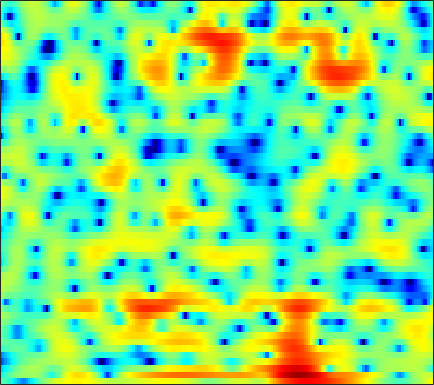

The data file committed next to this chart (first rows):
-1.4218, -1.8257, -2.4391, -3.181, -3.8114, -4.7967, -5.9729, -6.9472, -8.3538, -9.6437, -10.288, -10.103, -9.0145, -7.4374, -6.1979, -4.6353, -3.3115, -2.3873, -1.3198, -0.36772, 0.45364, 1.015, 1.6977, 2.3084
-5.262, -4.271, -3.066, -2.057, -1.441, -0.7828, -0.2793, 0.02036, 0.3468, 0.5907, 0.7995, 0.9368, 1.09, 1.208, 1.26, 1.261, 1.139, 0.9447, 0.524, -0.1203, -1.022, -1.841, -3.048, -3.991
-7.489, -6.66, -5.505, -4.364, -3.558, -2.575, -1.703, -1.116, -0.421, 0.1656, 0.6586, 0.965, 1.294, 1.524, 1.635, 1.693, 1.638, 1.519, 1.247, 0.8513, 0.3534, -0.05862, -0.5934, -0.9779
-13.27, -11.75, -9.833, -8.104, -6.947, -5.576, -4.406, -3.63, -2.732, -1.969, -1.311, -0.8896, -0.4152, -0.01873, 0.2336, 0.5159, 0.7524, 0.8997, 1.066, 1.207, 1.335, 1.425, 1.55, 1.697
-10.89, -9.647, -8.068, -6.649, -5.684, -4.571, -3.659, -3.091, -2.486, -2.024, -1.682, -1.496, -1.331, -1.218, -1.147, -1.065, -0.9287, -0.7691, -0.4662, -0.06062, 0.4295, 0.8204, 1.359, 1.881
-3.382, -3.014, -2.544, -2.106, -1.813, -1.492, -1.275, -1.164, -1.127, -1.223, -1.483, -1.806, -2.458, -3.411, -4.364, -5.992, -7.82, -8.864, -8.558, -6.425, -3.894, -2.207, -0.3275, 1.181
-1.121, -1.156, -1.272, -1.448, -1.619, -1.863, -2.102, -2.238, -2.376, -2.481, -2.613, -2.763, -3.103, -3.613, -4.16, -5.103, -6.095, -6.599, -6.308, -4.88, -2.958, -1.549, 0.1014, 1.463
-1.132, -1.639, -2.552, -3.785, -4.936, -6.744, -8.708, -9.802, -9.823, -8.39, -6.604, -5.402, -4.08, -3.059, -2.441, -1.771, -1.182, -0.7671, -0.1673, 0.4765, 1.149, 1.641, 2.265, 2.792
-0.6233, -1.146, -2.095, -3.386, -4.614, -6.61, -8.85, -10.12, -10.03, -8.303, -6.308, -4.963, -3.42, -2.19, -1.419, -0.5421, 0.1969, 0.6955, 1.265, 1.764, 2.204, 2.488, 2.813, 3.039
0.5857, 0.3052, -0.1749, -0.7887, -1.274, -1.884, -2.398, -2.654, -2.832, -2.831, -2.628, -2.396, -1.987, -1.568, -1.259, -0.8533, -0.4665, -0.1801, 0.2036, 0.5566, 0.9199, 1.184, 1.541, 1.856
2.002, 1.567, 0.9605, 0.382, -0.01714, -0.5059, -0.9572, -1.302, -1.778, -2.223, -2.588, -2.789, -2.957, -2.968, -2.888, -2.766, -2.71, -2.696, -2.789, -2.853, -2.712, -2.405, -1.624, -0.5527
1.173, -0.2498, -1.719, -2.319, -2.295, -2.051, -1.992, -2.214, -2.932, -4.22, -6.145, -7.952, -9.831, -9.311, -7.85, -6.019, -4.965, -4.834, -5.594, -7.857, -13.45, -30.52, -11.49, -4.552
-2.261, -5.949, -11.73, -9.908, -6.773, -4.307, -3.111, -2.813, -3.091, -4.104, -5.763, -7.19, -8.496, -8.009, -6.725, -5.015, -3.728, -3.055, -2.569, -2.393, -2.197, -1.824, -0.9002, 0.3748
1.463, 0.6226, -0.234, -0.7331, -0.9211, -1.007, -1.077, -1.161, -1.388, -1.711, -2.031, -2.239, -2.454, -2.466, -2.341, -2.037, -1.669, -1.381, -0.9685, -0.5525, -0.1143, 0.2216, 0.6989, 1.182
2.594, 2.242, 1.815, 1.423, 1.147, 0.8166, 0.4913, 0.2288, -0.1486, -0.5148, -0.8998, -1.175, -1.493, -1.72, -1.817, -1.822, -1.7, -1.526, -1.203, -0.7982, -0.379, -0.08472, 0.2736, 0.5606
2.546, 2.469, 2.34, 2.179, 2.028, 1.763, 1.417, 1.092, 0.5767, -0.06541, -0.8302, -1.468, -2.353, -3.234, -3.805, -4.278, -4.238, -3.875, -3.102, -2.196, -1.295, -0.6855, -0.01596, 0.4627
1.192, 1.486, 1.821, 2.068, 2.173, 2.162, 1.973, 1.702, 1.139, 0.2987, -0.8485, -1.976, -3.985, -6.825, -9.847, -15.94, -16.03, -11.23, -6.844, -3.98, -1.993, -0.8619, 0.2642, 1.038
-2.708, -1.641, -0.3843, 0.5893, 1.129, 1.602, 1.801, 1.761, 1.453, 0.87, 0.01177, -0.8452, -2.224, -3.781, -4.954, -6.106, -6.116, -5.352, -3.833, -2.243, -0.8423, 0.03808, 0.9567, 1.605
-7.323, -5.007, -2.659, -0.9577, -0.01988, 0.8858, 1.41, 1.591, 1.57, 1.283, 0.7611, 0.2655, -0.4759, -1.23, -1.7, -2.103, -2.172, -1.967, -1.413, -0.6582, 0.1681, 0.7539, 1.411, 1.867
-5.834, -4.177, -2.282, -0.7745, 0.1302, 1.023, 1.573, 1.776, 1.778, 1.466, 0.8389, 0.1925, -0.9426, -2.344, -3.472, -4.794, -5.313, -4.904, -3.56, -1.95, -0.4747, 0.451, 1.437, 2.102
-3.825, -2.796, -1.552, -0.4745, 0.2112, 0.9183, 1.384, 1.559, 1.54, 1.205, 0.5281, -0.2749, -1.792, -4.026, -6.491, -11.65, -18.44, -13.2, -7.251, -3.728, -1.381, -0.1165, 1.127, 1.964
-4.211, -3.412, -2.392, -1.435, -0.8057, -0.108, 0.4248, 0.6948, 0.8719, 0.8365, 0.5641, 0.2032, -0.4499, -1.278, -1.935, -2.629, -2.898, -2.729, -2.059, -1.174, -0.2771, 0.333, 0.9926, 1.472
-6.379, -5.348, -4.069, -2.913, -2.155, -1.266, -0.4985, -0.01965, 0.4894, 0.8491, 1.04, 1.102, 1.06, 0.9314, 0.8062, 0.627, 0.4974, 0.4481, 0.4475, 0.5263, 0.6345, 0.7264, 0.8301, 0.891
-8.223, -6.786, -5.358, -4.255, -3.486, -2.428, -1.371, -0.5916, 0.3699, 1.168, 1.791, 2.122, 2.385, 2.473, 2.431, 2.239, 1.929, 1.645, 1.208, 0.7683, 0.3773, 0.1302, -0.08852, -0.2034
-5.167, -5.427, -6.144, -7.055, -7.165, -5.83, -3.491, -1.72, 0.2823, 1.812, 2.922, 3.481, 3.921, 4.026, 3.893, 3.467, 2.731, 1.981, 0.7289, -0.7664, -2.284, -3.198, -3.67, -3.282
-1.05, -2.387, -4.99, -8.811, -11.58, -8.663, -4.086, -1.538, 0.9036, 2.596, 3.721, 4.266, 4.651, 4.649, 4.398, 3.733, 2.631, 1.469, -0.6333, -3.721, -8.603, -15.5, -20.22, -9.926
1.818, 1.17, 0.3466, -0.2793, -0.4786, -0.3236, 0.2518, 0.8234, 1.614, 2.308, 2.8, 3.041, 3.149, 3.012, 2.742, 2.113, 1.193, 0.2933, -1.164, -2.855, -4.579, -5.64, -6.396, -6.34
3.419, 3.063, 2.606, 2.197, 1.955, 1.72, 1.608, 1.572, 1.58, 1.617, 1.668, 1.681, 1.634, 1.495, 1.305, 0.9141, 0.3401, -0.2128, -1.127, -2.165, -3.326, -4.223, -5.453, -6.608
4.567, 4.217, 3.713, 3.184, 2.768, 2.209, 1.634, 1.214, 0.7053, 0.3083, 0.1281, 0.1191, 0.2675, 0.4782, 0.6, 0.6659, 0.5285, 0.2846, -0.2815, -1.127, -2.301, -3.415, -5.34, -7.976
4.923, 4.456, 3.817, 3.132, 2.564, 1.663, 0.4982, -0.5717, -2.293, -4.062, -4.951, -4.466, -2.812, -1.109, -0.06665, 0.911, 1.462, 1.618, 1.521, 1.06, 0.2684, -0.5657, -1.957, -3.735
2.23, 1.464, 0.7865, 0.4693, 0.3051, -0.1204, -0.988, -2.13, -4.593, -8.77, -12.95, -9.991, -4.976, -1.818, -0.1866, 1.258, 2.147, 2.513, 2.701, 2.606, 2.279, 1.898, 1.254, 0.5385
-5.608, -10.43, -11.11, -5.961, -3.576, -1.733, -0.8813, -0.6853, -0.767, -0.9467, -0.9388, -0.6643, -0.02209, 0.7518, 1.261, 1.808, 2.143, 2.277, 2.296, 2.2, 1.998, 1.811, 1.496, 1.144
-1.673, -2.9, -3.251, -2.163, -1.083, 0.1582, 1.043, 1.485, 1.85, 2.042, 2.099, 2.112, 2.031, 1.893, 1.691, 1.336, 0.8637, 0.4963, 0.01388, -0.3465, -0.5579, -0.6146, -0.6463, -0.7338
2.468, 2.191, 2.027, 2.114, 2.277, 2.571, 2.838, 3.001, 3.102, 3.054, 2.85, 2.583, 2.049, 1.269, 0.5079, -0.8192, -2.526, -4.047, -6.149, -7.449, -7.072, -6.129, -4.856, -4.032
2.83, 2.783, 2.811, 2.901, 3.003, 3.149, 3.264, 3.301, 3.261, 3.083, 2.75, 2.355, 1.645, 0.6303, -0.3553, -2.091, -4.487, -6.984, -11.77, -17.32, -13.22, -9.733, -6.886, -5.254
0.6746, 0.8511, 1.193, 1.592, 1.9, 2.252, 2.523, 2.637, 2.68, 2.584, 2.324, 2.031, 1.481, 0.7756, 0.1176, -0.8842, -2.01, -2.883, -3.873, -4.427, -4.386, -4.053, -3.45, -2.859
-4.419, -3.64, -2.39, -1.15, -0.3465, 0.5213, 1.134, 1.445, 1.654, 1.663, 1.502, 1.312, 0.9734, 0.5985, 0.3136, -0.05856, -0.3903, -0.5877, -0.7858, -0.8729, -0.8414, -0.7645, -0.5792, -0.3902
-15.23, -10.21, -6.081, -3.393, -1.961, -0.5848, 0.2742, 0.652, 0.827, 0.6811, 0.3144, -0.07074, -0.5537, -0.902, -0.9725, -0.8421, -0.5247, -0.2313, 0.1318, 0.4293, 0.6406, 0.7581, 0.8646, 0.9424
-7.623, -6.022, -3.814, -1.875, -0.7244, 0.3942, 1.053, 1.214, 1.016, 0.3029, -0.9889, -2.369, -4.655, -6.468, -6.3, -4.273, -2.088, -0.8164, 0.4163, 1.143, 1.447, 1.449, 1.19, 0.8231
-3.57, -2.473, -1.072, 0.1825, 0.954, 1.726, 2.166, 2.203, 1.866, 1.008, -0.5479, -2.259, -5.537, -9.143, -8.533, -4.719, -1.669, -0.09973, 1.241, 1.866, 1.849, 1.375, 0.04299, -2.331
-5.521, -4.197, -2.69, -1.486, -0.7214, 0.03323, 0.5087, 0.6972, 0.6944, 0.4266, -0.05094, -0.4927, -1.002, -1.274, -1.192, -0.7069, -0.0196, 0.5133, 1.031, 1.27, 1.129, 0.7254, -0.2297, -1.73
-8.097, -6.853, -5.436, -4.237, -3.476, -2.672, -2.096, -1.778, -1.52, -1.421, -1.396, -1.414, -1.435, -1.353, -1.24, -0.9758, -0.6278, -0.3501, 0.03321, 0.3524, 0.5662, 0.6657, 0.7115, 0.754
-9.69, -8.693, -7.397, -6.239, -5.513, -4.675, -4.039, -3.71, -3.421, -3.275, -3.248, -3.252, -3.273, -3.212, -3.081, -2.789, -2.331, -1.913, -1.264, -0.5844, 0.09979, 0.5923, 1.205, 1.799
-11.77, -10.54, -8.961, -7.58, -6.725, -5.811, -5.18, -4.912, -4.792, -4.923, -5.297, -5.675, -6.186, -6.642, -6.752, -6.479, -5.662, -4.761, -3.424, -2.024, -0.6834, 0.2362, 1.367, 2.347
-14.8, -12.63, -10.18, -8.186, -7.019, -5.959, -5.374, -5.228, -5.441, -6.135, -7.265, -8.472, -10.59, -13.39, -15.72, -16.31, -12.88, -9.975, -6.624, -3.879, -1.646, -0.2154, 1.406, 2.716
-17.17, -13.12, -9.45, -7.047, -5.76, -4.696, -4.276, -4.335, -4.921, -6.079, -7.816, -9.465, -12.26, -15.46, -17.64, -18.14, -14.73, -11.5, -7.741, -4.601, -1.994, -0.3456, 1.465, 2.928
-7.555, -6.136, -4.438, -3.114, -2.43, -1.93, -1.926, -2.262, -3.152, -4.572, -6.662, -8.755, -12.32, -16.91, -20.28, -18.22, -13.48, -10.46, -7.015, -4.181, -1.839, -0.3486, 1.323, 2.708
-0.08557, 0.1642, 0.5365, 0.837, 0.9141, 0.8181, 0.4453, -0.03962, -1.006, -2.367, -4.136, -5.769, -8.396, -11.04, -12.34, -11.89, -9.728, -7.898, -5.743, -3.926, -2.336, -1.272, -0.004429, 1.117
3.253, 3.222, 3.162, 3.027, 2.835, 2.471, 1.94, 1.452, 0.6346, -0.3577, -1.463, -2.336, -3.535, -4.549, -5.109, -5.582, -5.734, -5.622, -5.403, -5.085, -4.621, -4.192, -3.481, -2.613
4.647, 4.578, 4.376, 4.046, 3.748, 3.25, 2.655, 2.162, 1.466, 0.7348, -0.04977, -0.6706, -1.5, -2.43, -3.154, -4.114, -5.174, -6.072, -7.373, -8.717, -9.881, -10.39, -10.24, -9.187
5.512, 5.397, 5.029, 4.465, 3.946, 3.171, 2.397, 1.822, 1.167, 0.6255, 0.1612, -0.1887, -0.7201, -1.44, -2.146, -3.404, -5.105, -6.826, -9.755, -13.86, -19.95, -26.68, -26.96, -20.9
6.625, 6.252, 5.475, 4.397, 3.369, 1.784, 0.1048, -0.9497, -1.755, -1.65, -1.027, -0.541, -0.1769, -0.1614, -0.4634, -1.321, -2.724, -4.22, -6.87, -10.39, -14.91, -18.79, -24.98, -24.37
6.622, 5.911, 4.678, 3.05, 1.51, -1.239, -5.475, -10.99, -23.2, -8.775, -3.855, -1.742, -0.02022, 0.878, 1.144, 1.054, 0.5054, -0.1597, -1.379, -2.834, -4.337, -5.318, -6.028, -5.921
3.684, 2.751, 1.366, -0.142, -1.331, -2.902, -4.379, -5.199, -5.397, -4.335, -2.71, -1.51, -0.1508, 0.7762, 1.24, 1.562, 1.563, 1.419, 1.063, 0.6024, 0.1492, -0.1473, -0.3999, -0.4766
-0.1329, -1.582, -3.655, -5.488, -6.328, -6.463, -5.818, -5.074, -3.971, -2.787, -1.637, -0.84, 0.1177, 0.9167, 1.364, 1.763, 1.971, 2.007, 1.951, 1.802, 1.601, 1.452, 1.261, 1.136
-2.684, -4.937, -9.225, -17.29, -35.85, -14.33, -8.947, -6.5, -4.19, -2.466, -1.106, -0.2623, 0.6438, 1.354, 1.754, 2.115, 2.317, 2.361, 2.301, 2.132, 1.88, 1.666, 1.38, 1.132
-1.782, -3.208, -5.156, -6.724, -7.219, -6.701, -5.332, -4.147, -2.597, -1.24, -0.09727, 0.6273, 1.397, 1.933, 2.219, 2.455, 2.511, 2.454, 2.229, 1.847, 1.321, 0.8312, 0.114, -0.5981
-0.2143, -1.234, -2.442, -3.259, -3.482, -3.283, -2.566, -1.857, -0.7867, 0.2309, 1.123, 1.657, 2.194, 2.526, 2.646, 2.663, 2.52, 2.323, 1.931, 1.346, 0.4853, -0.4183, -2.124, -4.605
